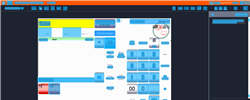
Task: Trigger Based Attended Automation
Workflow: DOMS_MY_DispenseFuel_Fuelpoint5_Grade2

Step 1: CV Screen Scope in window 'Web Rep Console*' (msedge.exe)

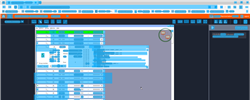
Step 2: CV refresh

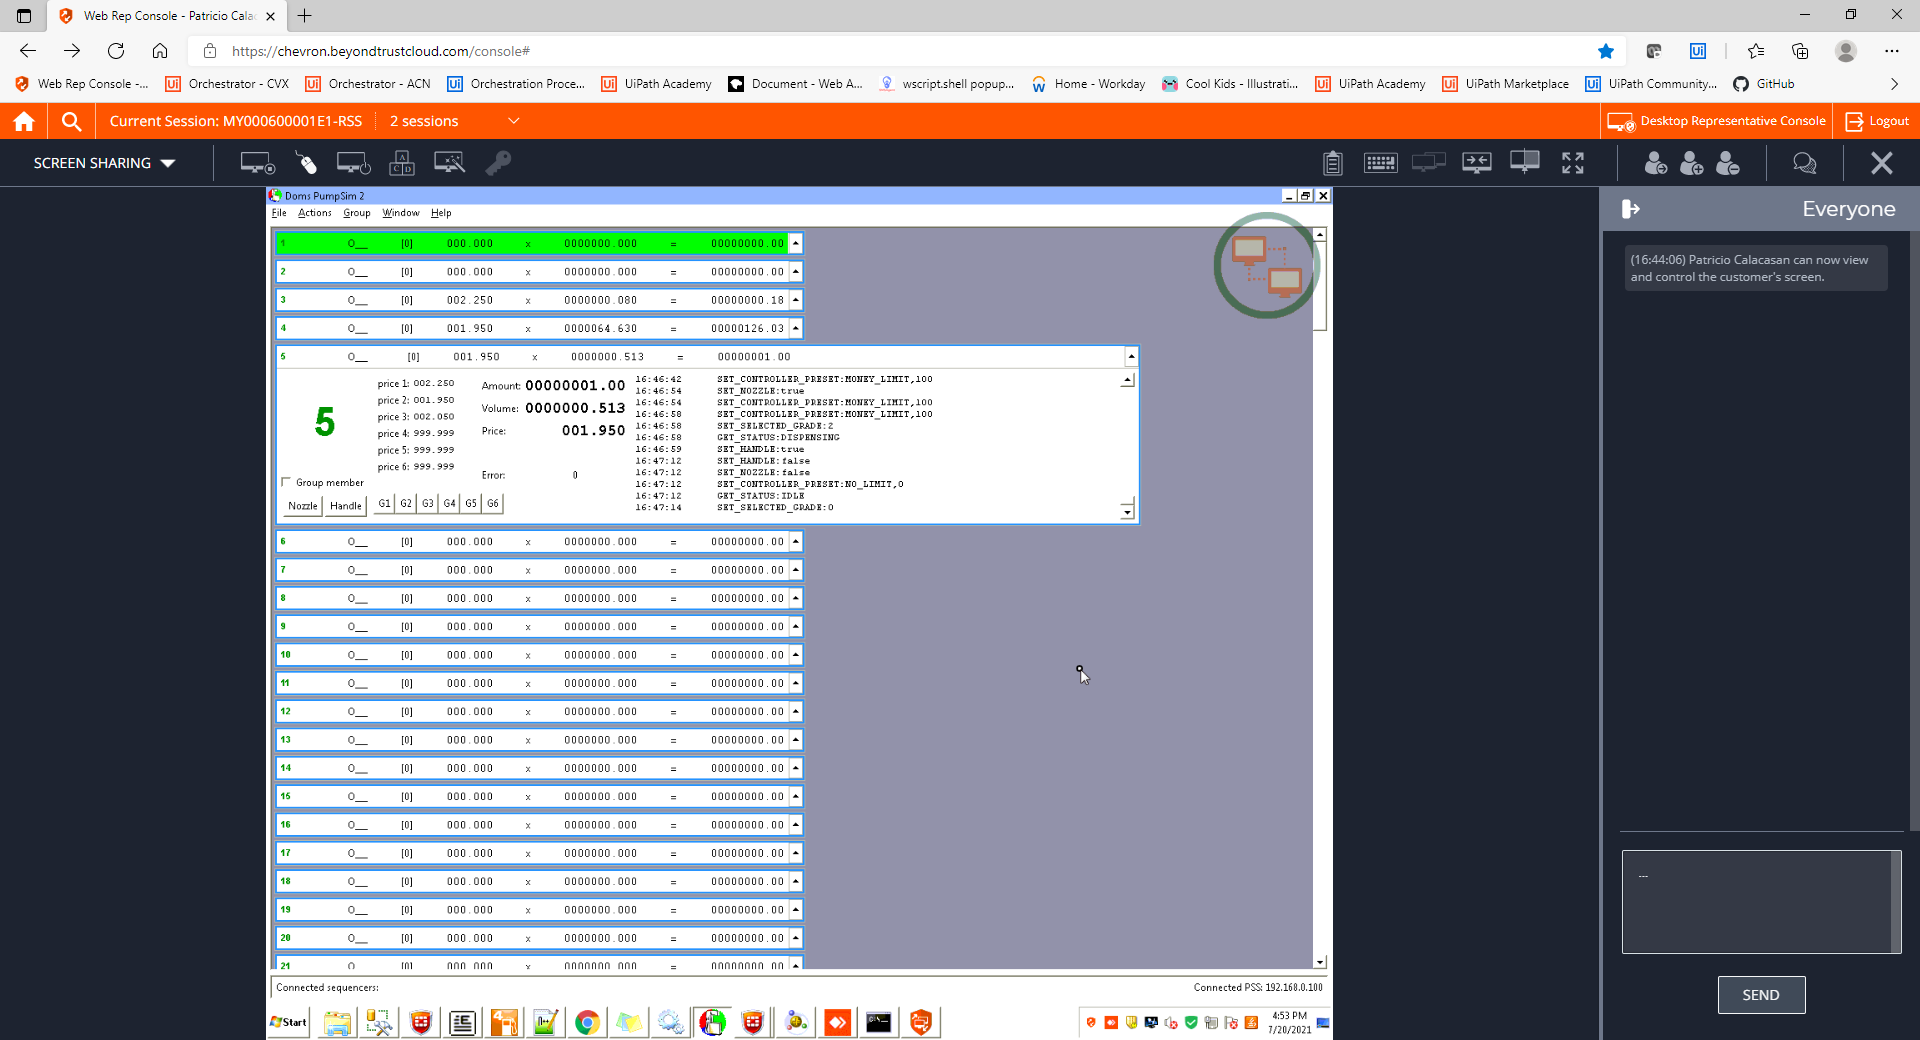
Step 3: CVCache

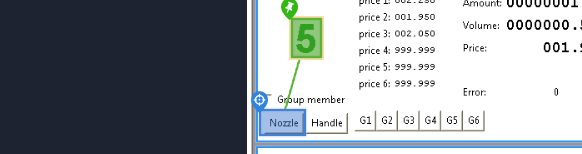
Step 4 [try]: CV Click - Button

Step 5: CvDescriptor (same screen as step 4)

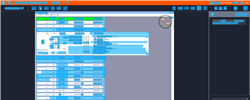
Step 6: CV refresh

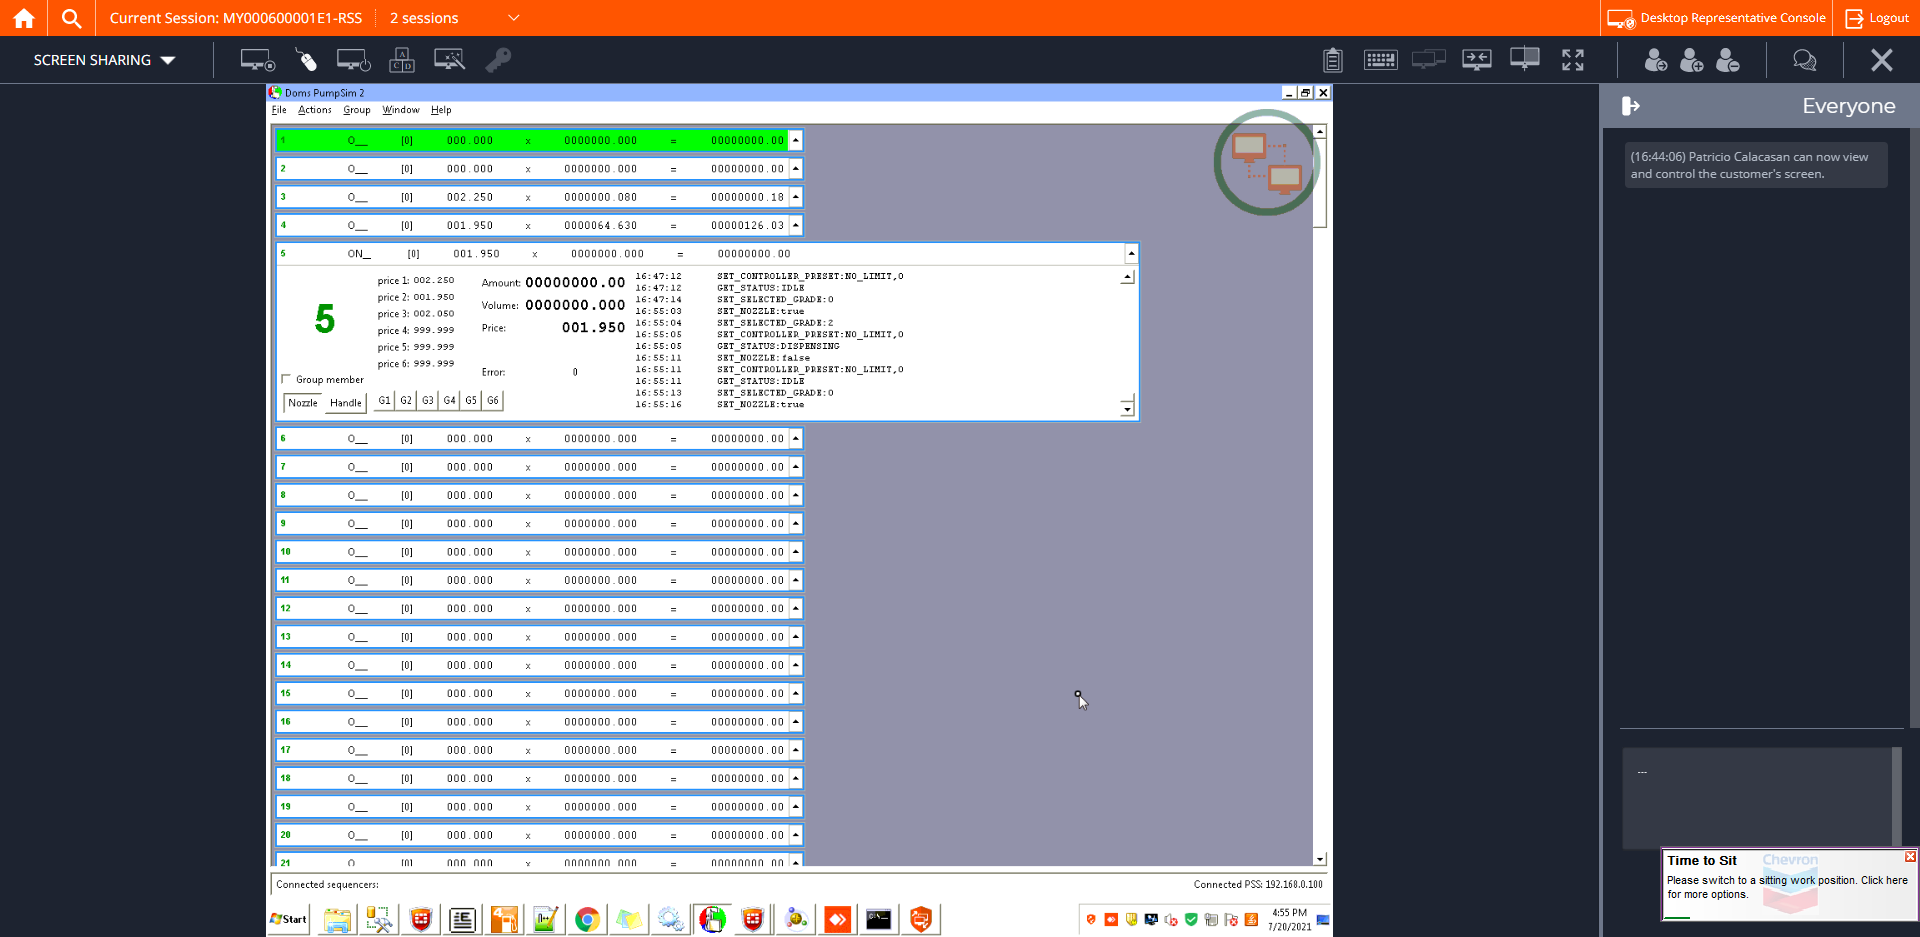
Step 7: CVCache

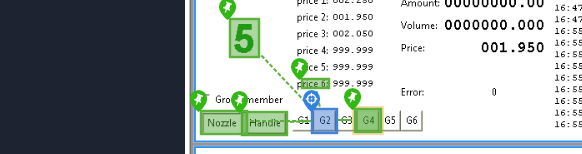
Step 8 [try]: CV Click - Button

Step 9: CvDescriptor (same screen as step 8)

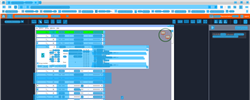
Step 10: CVRefresh

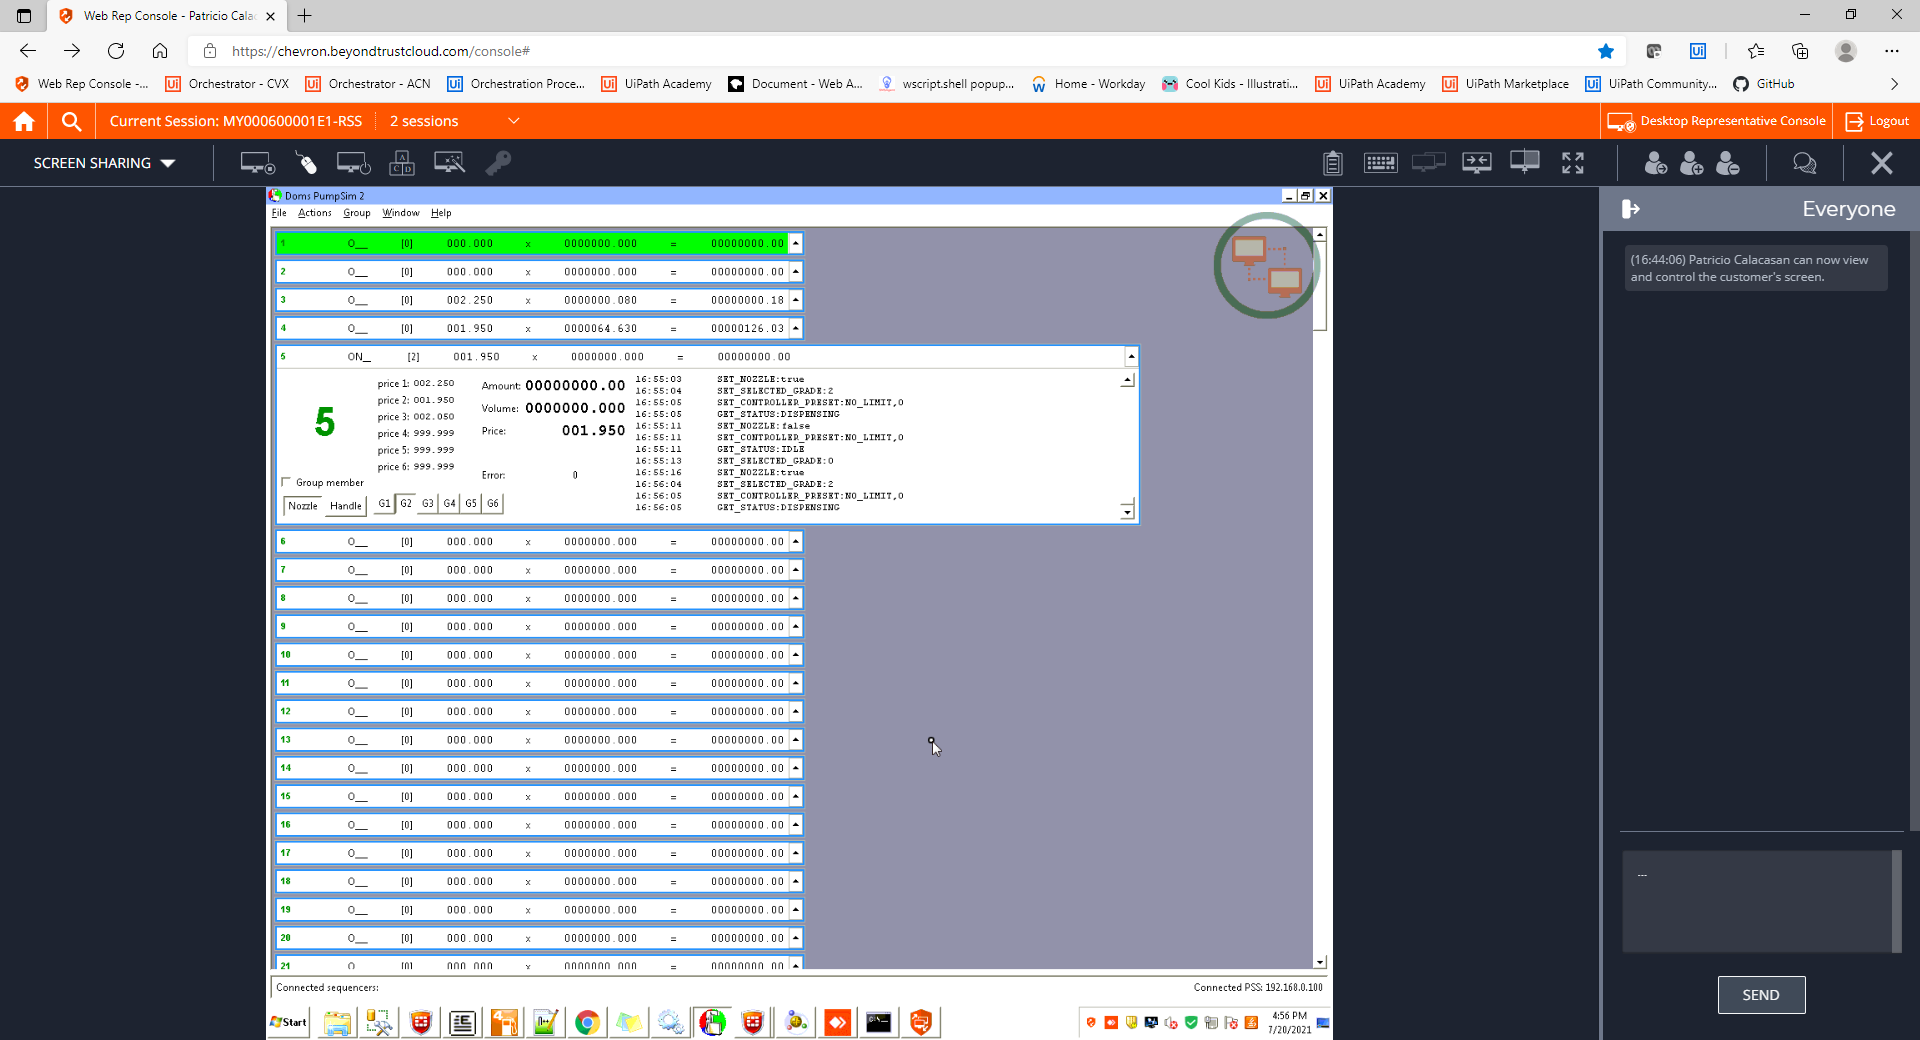
Step 11: CVCache

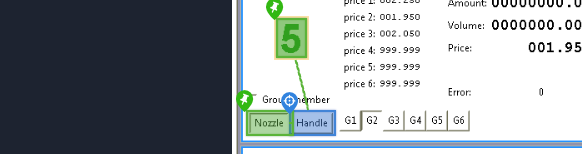
Step 12 [try]: CV Click - Button

Step 13: CvDescriptor (same screen as step 12)

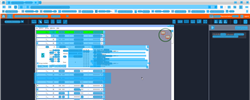
Step 14: CV refresh

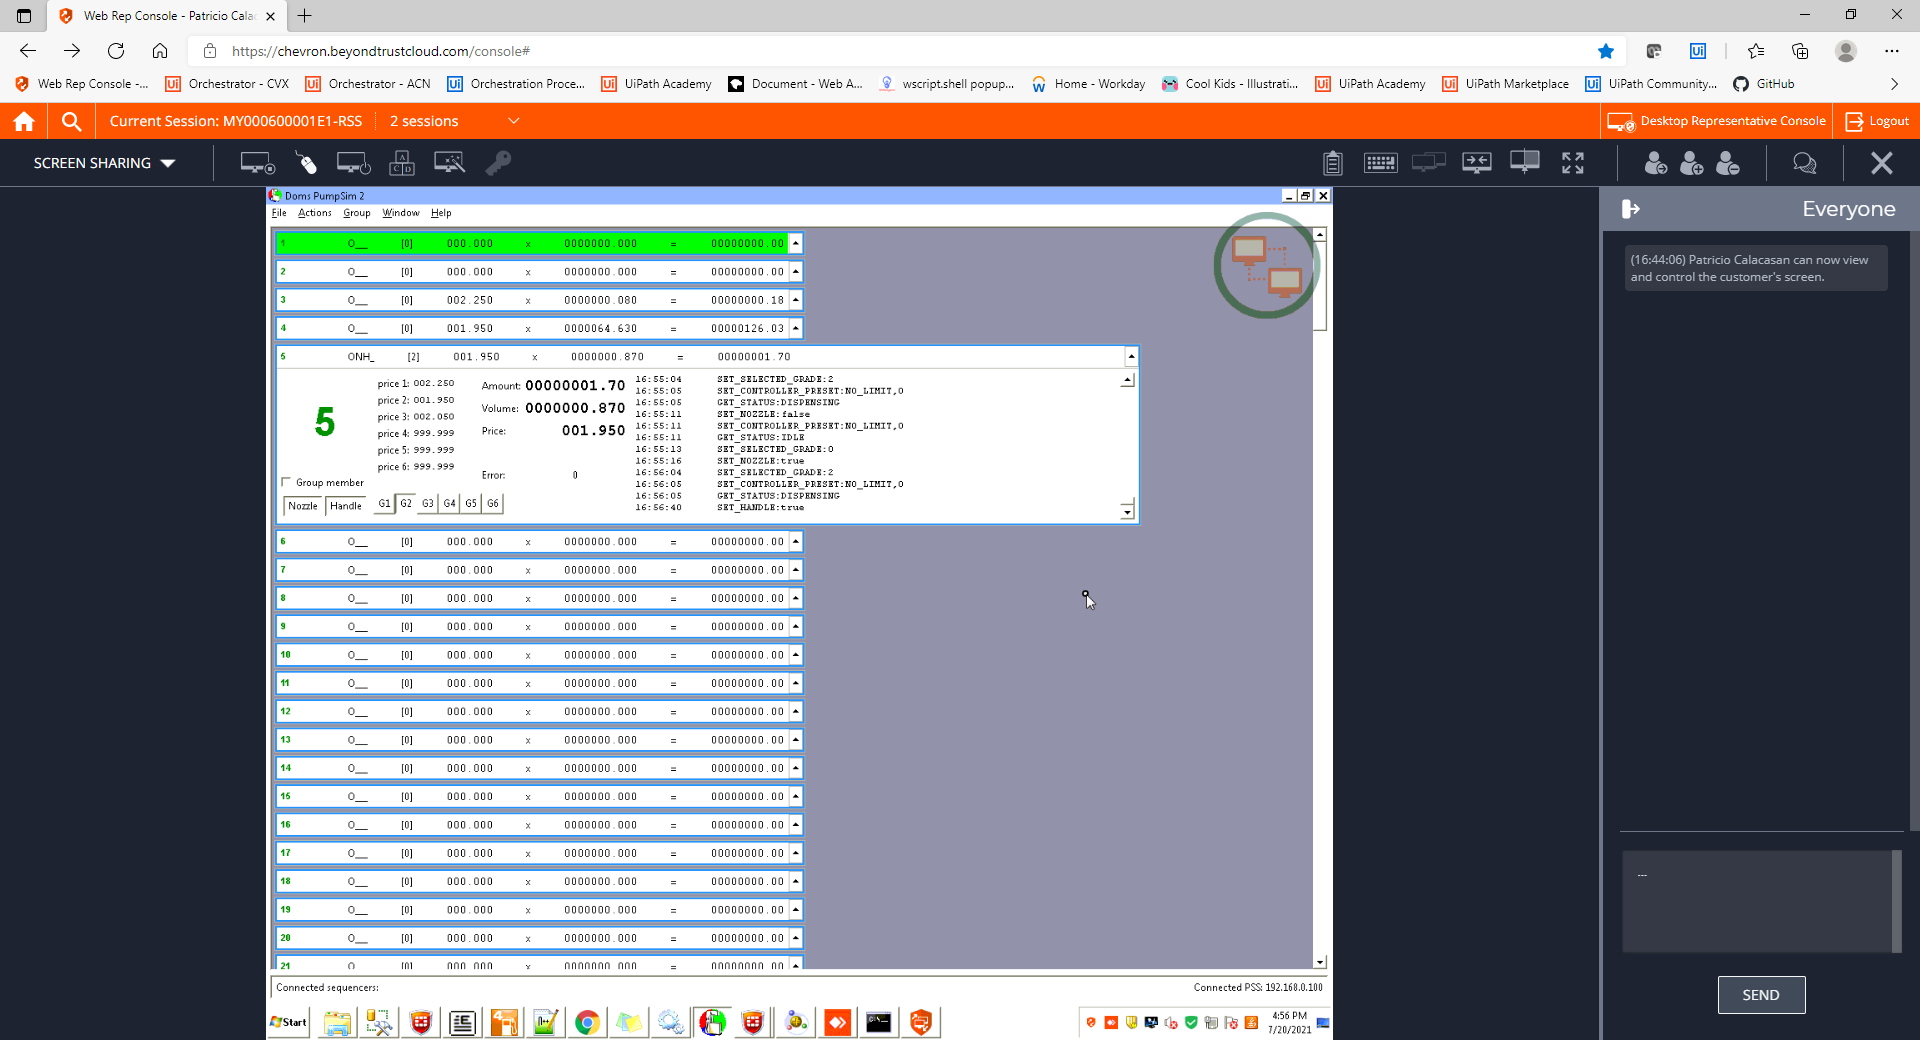
Step 15: CVCache

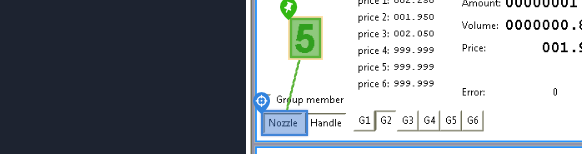
Step 16 [try]: CV Click - Button

Step 17: CvDescriptor (same screen as step 16)

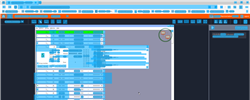
Step 18: CV refresh

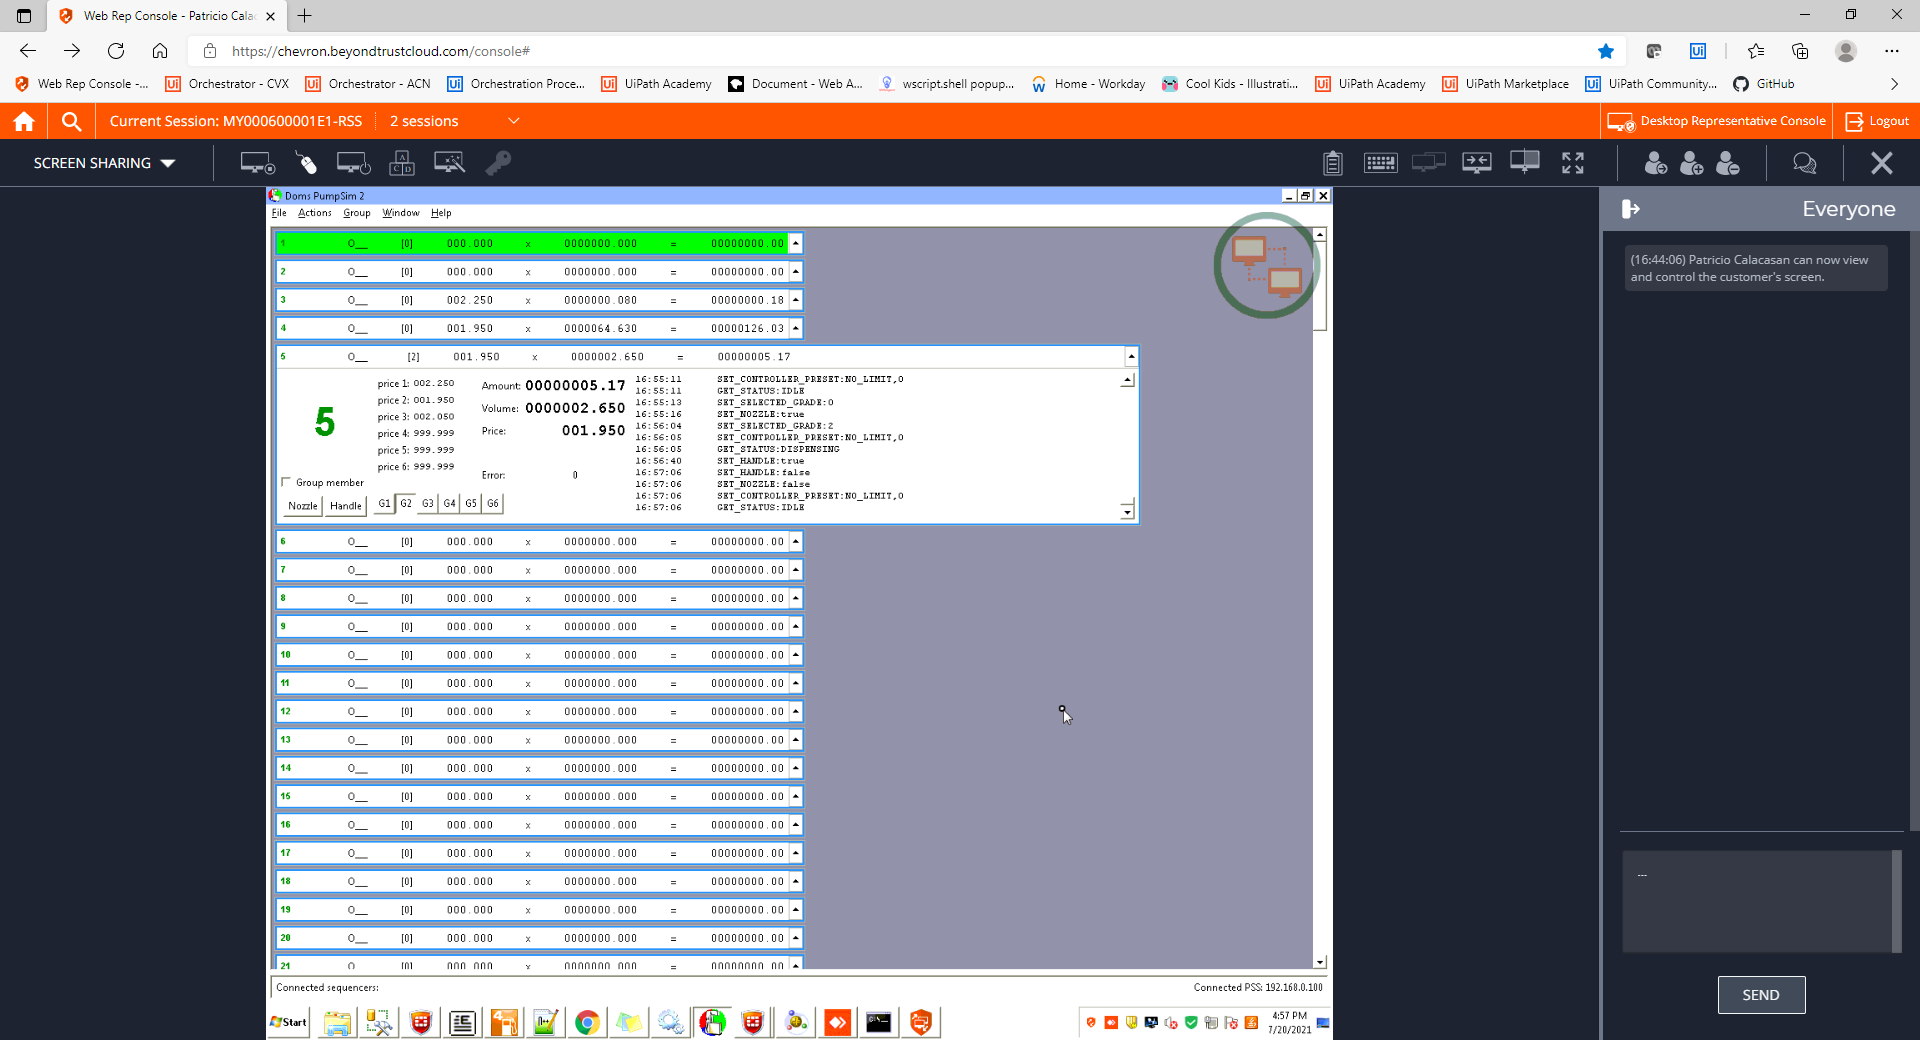
Step 19: CVCache

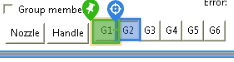
Step 20 [try]: CV Click - InputBox

Step 21: CvDescriptor (same screen as step 20)

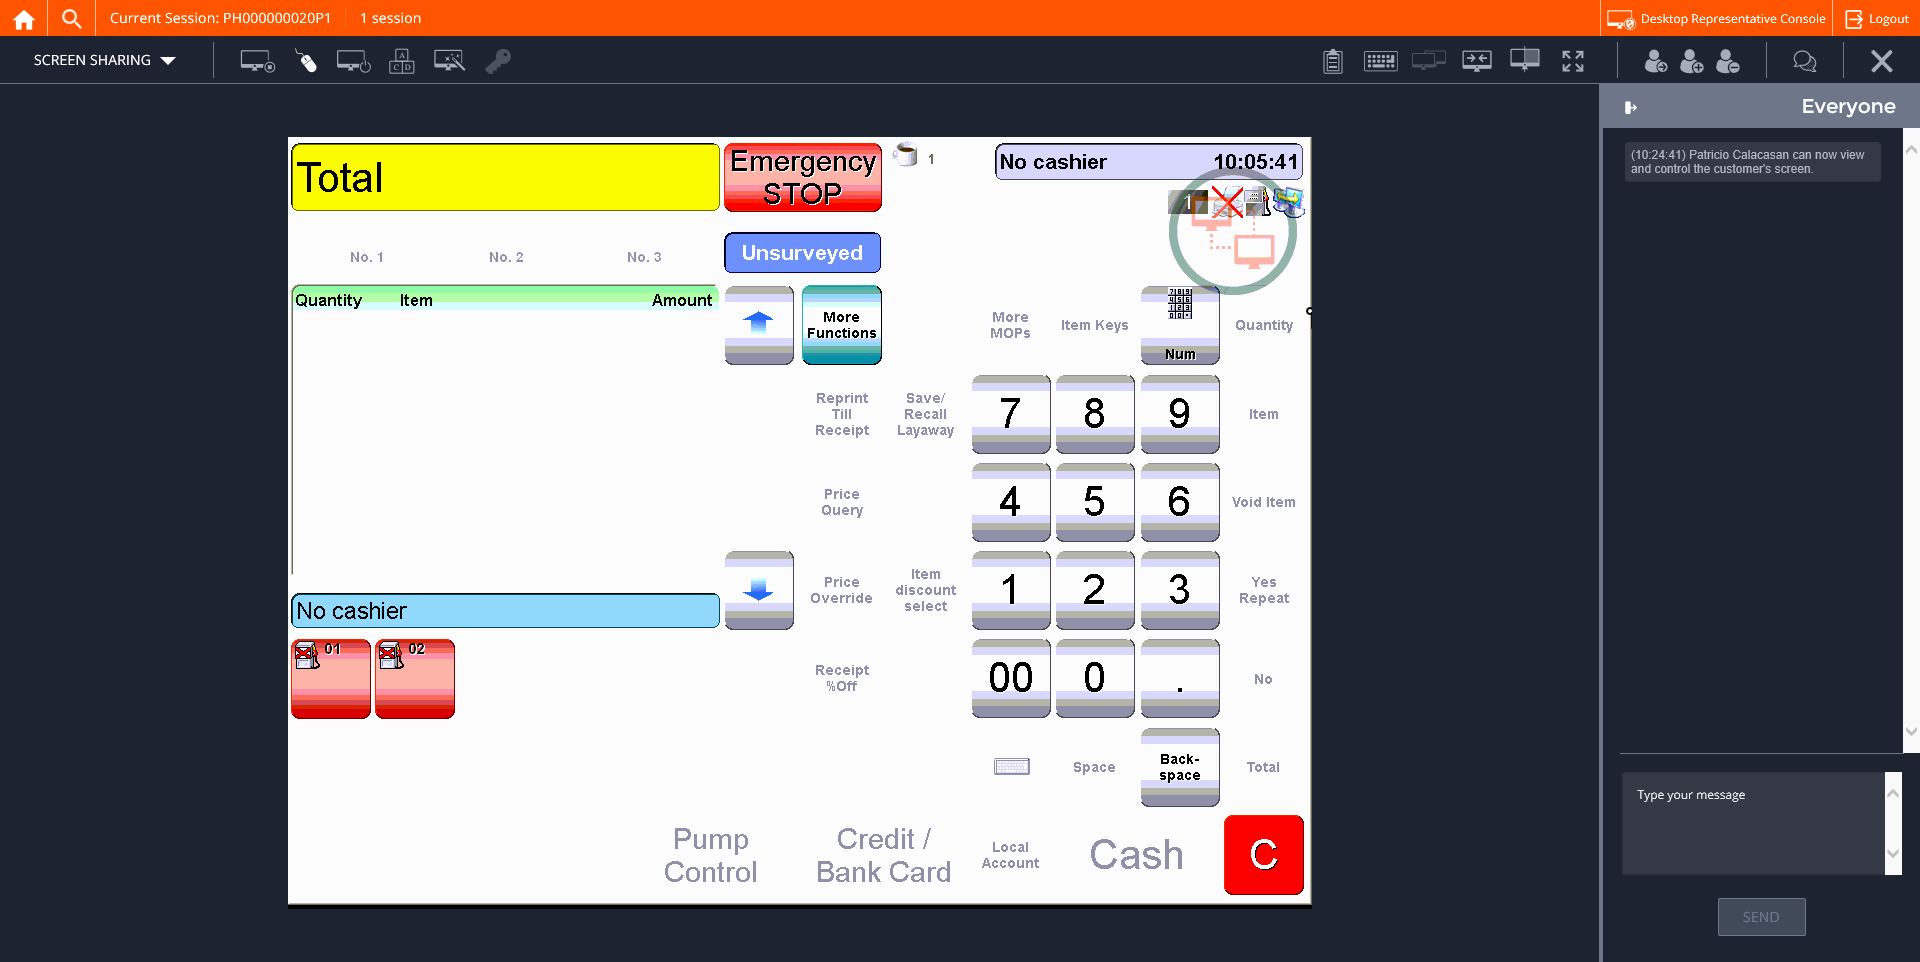
Step 22: CVCache